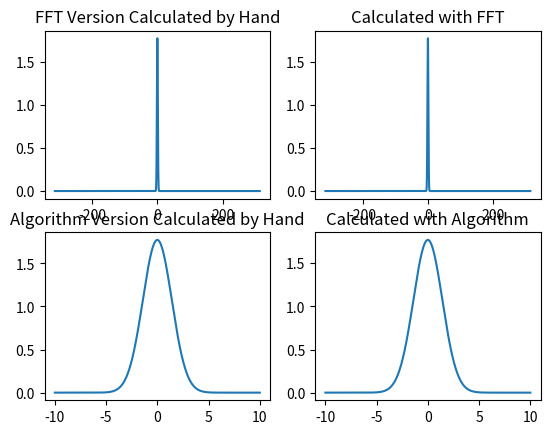

Write the Python code that produced this figure.
import numpy as np
import matplotlib.pyplot as plt
import scipy.fftpack



t = np.arange(-10,10,0.01)
x = np.exp(-t**2)

y = np.fft.fftshift(np.fft.fft(x))
m = 0.01*np.abs(y)

f = np.arange(-len(y)/2,len(y)/2)*100/len(y)
f2 = np.arange(-len(y)/2,len(y)/2)*100/len(y)*(2*np.pi)
ycontrolfft = np.sqrt(np.pi) * np.exp(-np.pi**2 * f**2)

def wavefunction(x):
    return np.exp(-x**2)

def wavetransform(f,xmin=-10,xmax=10,kmin=-10,kmax=10,nx=2000,nk=2000):
    k = np.linspace(kmin,kmax,nk)
    x = np.linspace(xmin,xmax,nx)
    phi = np.empty_like(k)
    for m in range(len(k)):
        gx = f(x)*np.exp(-1j*k[m]*x)
        area = np.sum(gx)*(xmax-xmin)/nx
        phi[m] = area
    phi = np.real(phi)
    return k, phi


k, phi = wavetransform(wavefunction)
ycontrolalg = np.sqrt(np.pi) *np.exp(- k**2 /4)

plt.subplot(2,2,1)
plt.plot(f2,ycontrolfft)
plt.title('FFT Version Calculated by Hand')
plt.subplot(2,2,2)
plt.plot(f2,m)
plt.title('Calculated with FFT')
plt.subplot(2,2,3)
plt.plot(k,ycontrolalg)
plt.title('Algorithm Version Calculated by Hand')
plt.subplot(2,2,4)
plt.plot(k,phi)
plt.title('Calculated with Algorithm')
plt.show()
